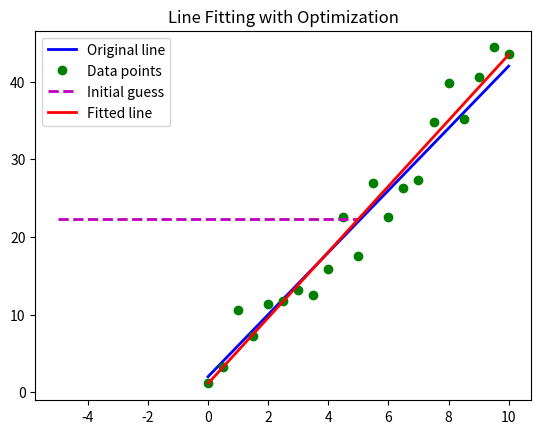

The script that saved this image:
"""Fit a line to a given set of data points using optimization."""

import pandas as pd
import matplotlib.pyplot as plt
import numpy as np
import scipy.optimize as spo

def fit_line(data, error_func):
    """Fit a line to the given data using the provided error function.
    
    Parameters
    ----------
    data: 2D array where each row is a point (x, y)
    error_func: function that computes the error between a line and observed data
    
    Returns the optimal line parameters as a tuple (C0, C1) that minimizes the error function.
    -------
    line: tuple
        The optimal line parameters (slope, y-intercept).
    """
    # Initial guess for line model: slope=0, intercept=mean(y values)
    l_initial = np.array([0, np.mean(data[:, 1])])
    
    # Plot initial guess (optional)
    x_ends = np.array([-5, 5])
    plt.plot(x_ends, l_initial[0] * x_ends + l_initial[1], 'm--', linewidth=2.0, label='Initial guess')
    
    # Optimize the line parameters to minimize the error function
    result = spo.minimize(error_func, l_initial, args=(data,), method='SLSQP', options={'disp': False})
    return result.x

def error(line, data): # error function
    """Compute the error between the given line and the observed data.
    Parameters
    ----------
    line: tuple/list/array (C0, C1) where C0 is slope and C1 is Y-intercept
    data: 2D array where each row is a point (x, y)
    
    Returns error as a single real value
    -------
    error: float
        The sum of squared errors between the line and the data points.
    """
    m, b = line
    x = data[:, 0]
    y = data[:, 1]
    error = np.sum((y - (m * x + b)) ** 2)
    return error

def test_run():
    # Define original line
    l_orig = np.array([4, 2]) # slope, y-intercept
    print("Original line: C0 = {}, C1 = {}".format(l_orig[0], l_orig[1]))
    Xorig = np.linspace(0, 10, 21)
    Yorig = l_orig[0] * Xorig + l_orig[1]
    plt.plot(Xorig, Yorig, 'b-', linewidth=2.0, label='Original line')
    
    # Generate noisy data points
    noise_sigma = 3.0
    noise = np.random.normal(0, noise_sigma, Yorig.shape)
    data = np.asarray([Xorig, Yorig + noise]).T
    plt.plot(data[:, 0], data[:, 1], 'go', label='Data points')
    
    # Try to fit a line to this data
    l_fit = fit_line(data, error)
    print("Fitted line: C0 = {}, C1 = {}".format(l_fit[0], l_fit[1]))
    plt.plot(data[:, 0], l_fit[0] * data[:, 0] + l_fit[1], 'r-', linewidth=2.0, label='Fitted line')
    
    plt.legend()
    plt.title("Line Fitting with Optimization")
    plt.show()
    
if __name__ == "__main__":
    test_run()
